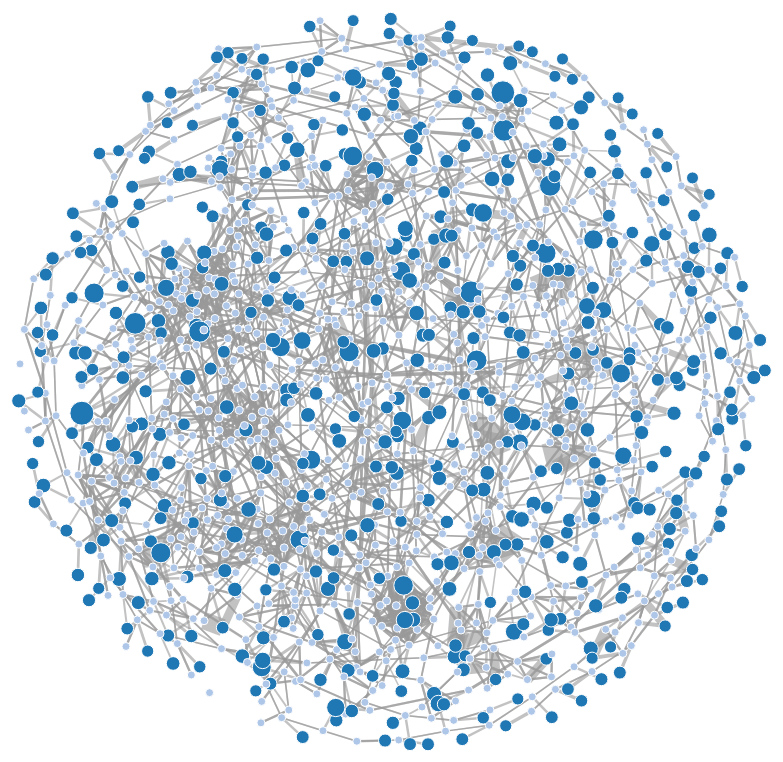
D3 v4 page, settled after 480 driven frames (8 s of simulated time); the page loaded 1 data file(s).


    
//___________________________________CONSTANTS_______________________________________________________
var svg = d3.select("svg"),
    width = +svg.attr("width"),
    height = +svg.attr("height");

    d3.select("h1").append("text").text(function(d) { return "NYC Subway System: Force Directed Graph";}).attr("x",1050-width).attr("y",height-750);
    
    svg.append("defs").selectAll("marker")
    .data(["suit", "licensing", "resolved"])
  .enter().append("marker")
    .attr("id", function(d) { return d; })
    .attr("viewBox", "0 -5 10 10")
    .attr("refX", 25)
    .attr("refY", 0)
    .attr("markerWidth", 2)
    .attr("markerHeight", 2)
    .attr("orient", "auto")
  .append("path")
    .attr("d", "M0,-5L10,0L0,5 L10,0 L0, -5")
    .style("stroke", "#4679BD")
    .style("opacity", "0.6");
    
var searchn = d3.select('#search');
var color = d3.scaleOrdinal(d3.schemeCategory20);
var critscale = d3.scaleLinear().range([6,12]).domain([0,326405791.4])

var simulation = d3.forceSimulation()
    .force("charge", d3.forceManyBody().strength(-10))
    .force("link", d3.forceLink().id(function(d) { return d.id; }))
    .force("X",d3.forceX().x(function(d) { return d.lng }))
    .force("Y",d3.forceY().y(function(d) { return d.lat }))
    .force("center", d3.forceCenter(width / 2, height / 2));
    
    //___________________________________PULL IN DATA_____CREATE NODES AND LINKS________________________________________
d3.json("mastersubnodelinkdata_2.json", function(error, graph) {
  if (error) throw error;

  var link = svg.append("g")
      .attr("class", "links")
    .selectAll("line")
    .data(graph.links)
    .enter().append("line")
      .attr("stroke-width", function(d) { return Math.sqrt(d.weight)/6; })
       ;

  var node = svg.append("g")
      .attr("class", "nodes")
    .selectAll("circle")
    .data(graph.nodes)
    .enter().append("circle")
      .attr("r", function(d) { if (d.master_node == "Yes") {return critscale(d.criticality)} else {return 4};})
      .attr("class", "node")
      .attr("fill", function(d) { return color(d.master_node); })
      .call(d3.drag()
          .on("start", dragstarted)
          .on("drag", dragged)
          .on("end", dragended))
      .on("click", connectedNodes)
      .on("mouseover", function(d){
                d3.select("h2").text(d.id);
            })
      .on("mouseout", function(d){
                d3.select("h2").text("");
            }) ;

  node.append("title")
      .text(function(d) { return d.id; });

  simulation
      .nodes(graph.nodes)
      .on("tick", ticked);

  simulation.force("link")
      .links(graph.links);

  function ticked() {
    link
       .attr("x1", function(d) { return d.source.x; })
       .attr("y1", function(d) { return d.source.y; })
       .attr("x2", function(d) { return d.target.x; })
       .attr("y2", function(d) { return d.target.y; });

    node
        .attr("cx", function(d) { return d.x; })
        .attr("cy", function(d) { return d.y; });
  }

    
    //___________________________________NEIGHBORS_______________________________________________________
    //Toggle stores whether the highlighting is on
var toggle = 0;
//Create an array logging what is connected to what
var linkedByIndex = {};
for (i = 0; i < graph.nodes.length; i++) {
    linkedByIndex[i + "," + i] = 1;
};
graph.links.forEach(function (d) {
    linkedByIndex[d.source.index + "," + d.target.index] = 1;
});
//This function looks up whether a pair are neighbours
function neighboring(a, b) {
    return linkedByIndex[a.index + "," + b.index];
}
function connectedNodes() {
    if (toggle == 0) {
        //Reduce the opacity of all but the neighbouring nodes
        d = d3.select(this).node().__data__;
        node.style("opacity", function (o) {
            return neighboring(d, o) | neighboring(o, d) ? 1 : 0.1;
        });
        link.style("opacity", function (o) {
            return d.index==o.source.index | d.index==o.target.index ? 1 : 0.1;
        });
        //Reduce the op
        toggle = 1;
    } else {
        //Put them back to opacity=1
        node.style("opacity", 1);
        link.style("opacity", 1);
        toggle = 0;
    }
};

    //___________________________________SEARCH_______________________________________________________
    var optArray = [];
    for (var i = 0; i < graph.nodes.length - 1; i++) {
    optArray.push(graph.nodes[i].id);
    }
    
    optArray = optArray.sort();
    
    $(function () {
    $("#search").autocomplete({
        source: optArray
        });
    });

    
    
});
    
//___________________________________FUNCTIONS_______________________________________________________

function addtext(d) {
  
    
}
    
function dragstarted(d) {
  if (!d3.event.active) simulation.alphaTarget(0.6).restart();
  d.fx = d.x;
  d.fy = d.y;
}
    

function dragged(d) {
  d.fx = d3.event.x;
  d.fy = d3.event.y;
}
    

function dragended(d) {
  if (!d3.event.active) simulation.alphaTarget(0);
  d.fx = null;
  d.fy = null;
}


function searchNode() {
    //find the node
    var selectedVal = searchn.property("value");
    var node = svg.selectAll(".node");
    
    if (selectedVal == "none") {
        node.style("stroke", "white").style("stroke-width", "1");} 
    else {
        var selected = node.filter(function (d, i) { console.log('val',selectedVal,'match',d.id);
            return d.id != selectedVal;
        });
        selected.style("opacity", "0");
        var link = svg.selectAll(".link")
        link.style("opacity", "0");
        d3.selectAll(".node, .link").transition()
            .duration(5000)
            .style("opacity", 1);
        }
    }; 



### data: mastersubnodelinkdata_2.json
{
 "nodes": [
  {
   "id": "Grant Av_0",
   "criticality": 192666264.0,
   "name": "Grant Av",
   "master_node": "Yes",
   "master_node_id": "Grant Av_0",
   "stop_id": "A57",
   "lat": 40.68,
   "lng": -73.87,
   "geo": [
    -73.87,
    40.68
   ]
  },
  {
   "id": "Atlantic Av - Barclays Ctr_0",
   "criticality": 202337825.0,
   "name": "Atlantic Av - Barclays Ctr",
   "master_node": "Yes",
   "master_node_id": "Atlantic Av - Barclays Ctr_0",
   "stop_id": "235,D24,R31",
   "lat": 40.68,
   "lng": -73.98,
   "geo": [
    -73.98,
    40.68
   ]
  },
  {
   "id": "136_2",
   "criticality": 0,
   "name": "Franklin St",
   "sub_node_id": "Franklin St_2",
   "master_node": "No",
   "master_node_id": "Franklin St_0",
   "stop_id": "136",
   "lat": 40.72,
   "line": "2",
   "geo": [
    -74.01,
    40.72
   ],
   "lng": -74.01
  },
  {
   "id": "136_1",
   "criticality": 0,
   "name": "Franklin St",
   "sub_node_id": "Franklin St_1",
   "master_node": "No",
   "master_node_id": "Franklin St_0",
   "stop_id": "136",
   "lat": 40.72,
   "line": "1",
   "geo": [
    -74.01,
    40.72
   ],
   "lng": -74.01
  },
  {
   "id": "136_5",
   "criticality": 0,
   "name": "Franklin St",
   "sub_node_id": "Franklin St_5",
   "master_node": "No",
   "master_node_id": "Franklin St_0",
   "stop_id": "136",
   "lat": 40.72,
   "line": "5",
   "geo": [
    -74.01,
    40.72
   ],
   "lng": -74.01
  },
  {
   "id": "138_1",
   "criticality": 0,
   "name": "Cortlandt St",
   "sub_node_id": "Cortlandt St_1",
   "master_node": "No",
   "master_node_id": "Cortlandt St_0",
   "stop_id": "138",
   "lat": 40.71,
   "line": "1",
   "geo": [
    -74.01,
    40.71
   ],
   "lng": -74.01
  },
  {
   "id": "138_5",
   "criticality": 0,
   "name": "Cortlandt St",
   "sub_node_id": "Cortlandt St_5",
   "master_node": "No",
   "master_node_id": "Cortlandt St_0",
   "stop_id": "138",
   "lat": 40.71,
   "line": "5",
   "geo": [
    -74.01,
    40.71
   ],
   "lng": -74.01
  },
  {
   "id": "Richmond Valley_0",
   "criticality": 347827.0,
   "name": "Richmond Valley",
   "master_node": "Yes",
   "master_node_id": "Richmond Valley_0",
   "stop_id": "S13",
   "lat": 40.52,
   "lng": -74.23,
   "geo": [
    -74.23,
    40.52
   ]
  },
  "... 1,370 more items"
 ],
 "links": [
  {
   "id": 0,
   "source": "Grant Av_0",
   "target": "A57_A",
   "train": "A",
   "edge_type": "waiting",
   "weight": 174.2,
   "stop_id": "A57"
  },
  {
   "id": 1,
   "source": "Atlantic Av - Barclays Ctr_0",
   "target": "235_4",
   "train": "4",
   "edge_type": "waiting",
   "weight": 150.0,
   "stop_id": "235"
  },
  {
   "id": 2,
   "source": "Atlantic Av - Barclays Ctr_0",
   "target": "235_5",
   "train": "5",
   "edge_type": "waiting",
   "weight": 192.9,
   "stop_id": "235"
  },
  {
   "id": 3,
   "source": "Atlantic Av - Barclays Ctr_0",
   "target": "235_2",
   "train": "2",
   "edge_type": "waiting",
   "weight": 192.9,
   "stop_id": "235"
  },
  {
   "id": 4,
   "source": "Atlantic Av - Barclays Ctr_0",
   "target": "235_3",
   "train": "3",
   "edge_type": "waiting",
   "weight": 207.7,
   "stop_id": "235"
  },
  {
   "id": 5,
   "source": "Atlantic Av - Barclays Ctr_0",
   "target": "D24_Q",
   "train": "Q",
   "edge_type": "waiting",
   "weight": 216.0,
   "stop_id": "D24"
  },
  {
   "id": 6,
   "source": "Atlantic Av - Barclays Ctr_0",
   "target": "R31_D",
   "train": "D",
   "edge_type": "waiting",
   "weight": 229.8,
   "stop_id": "R31"
  },
  {
   "id": 7,
   "source": "Atlantic Av - Barclays Ctr_0",
   "target": "R31_R",
   "train": "R",
   "edge_type": "waiting",
   "weight": 225.0,
   "stop_id": "R31"
  },
  "... 5,741 more items"
 ]
}